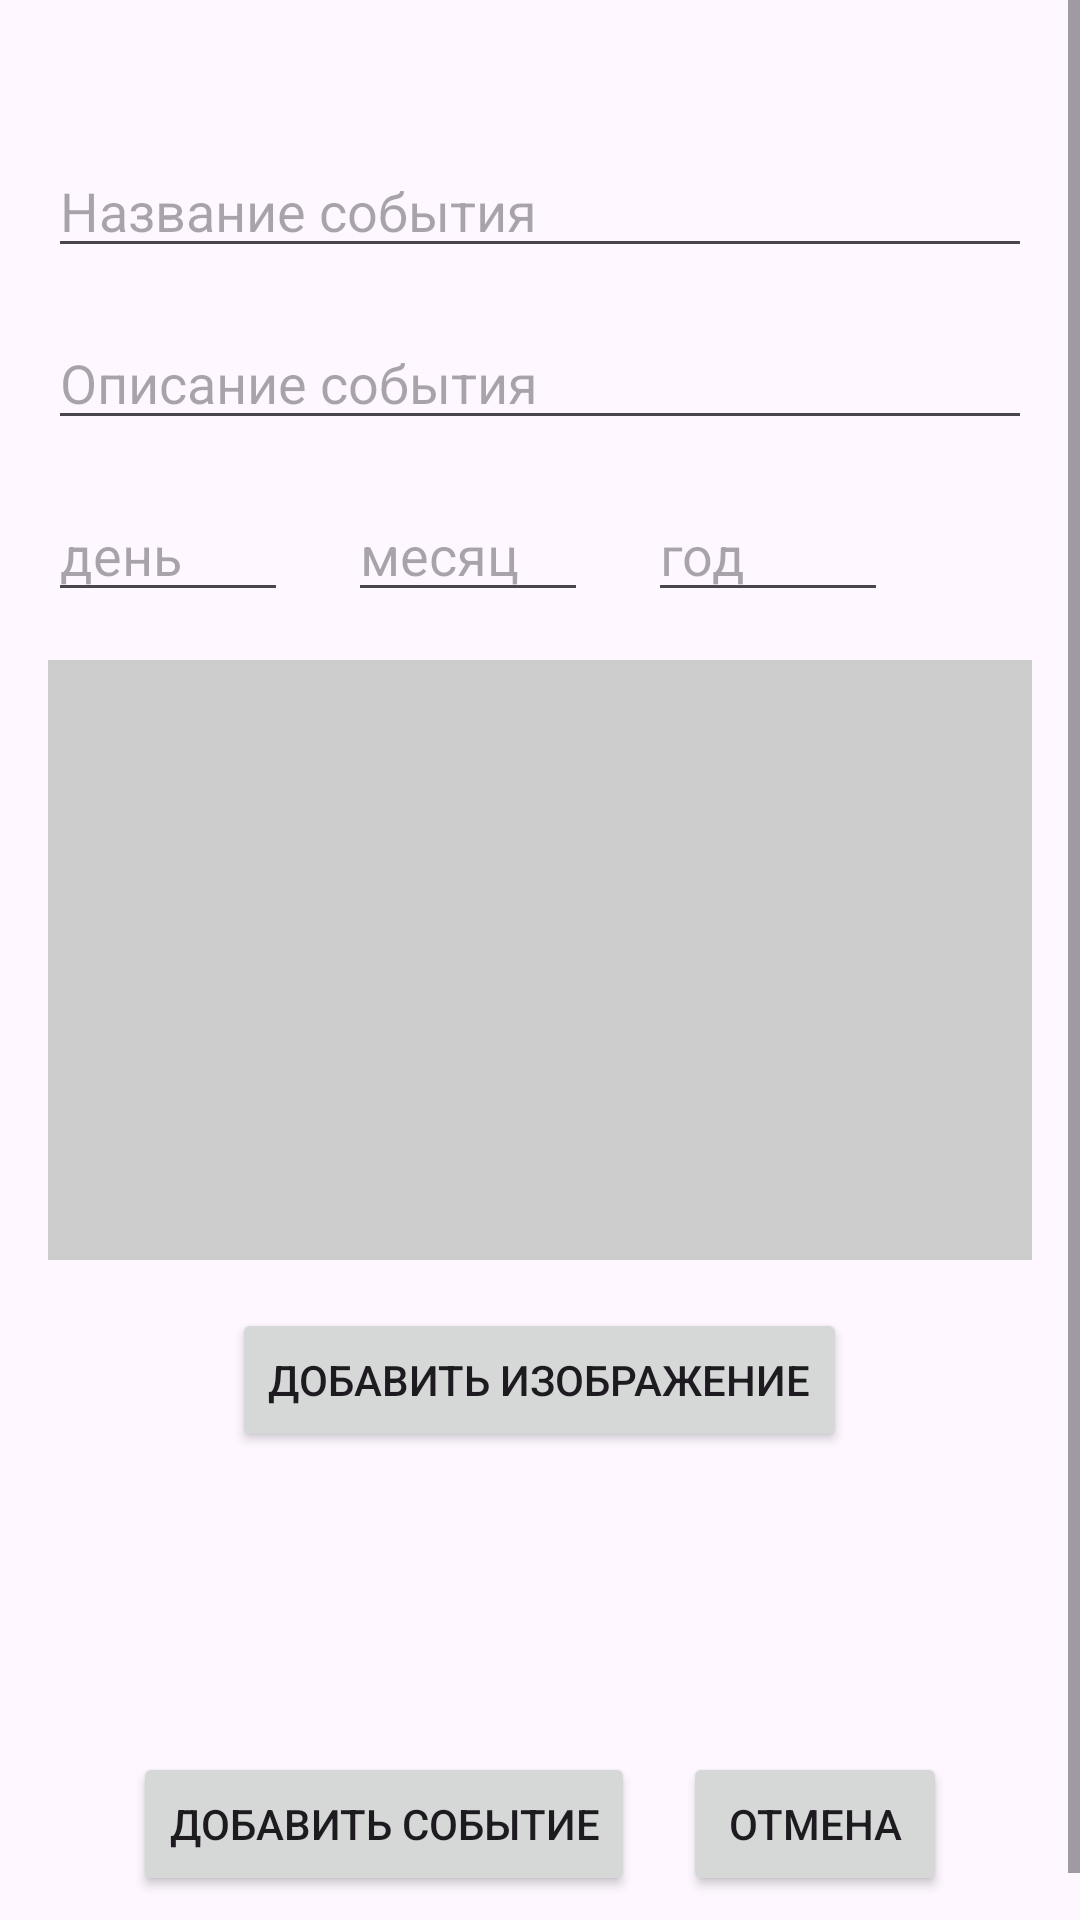

Layout XML and referenced resources for this Android screen:
<!-- AndroidManifest.xml: application theme Theme.DailyPlanner -->
<!-- res/layout/fragment_add_event.xml -->
<?xml version="1.0" encoding="utf-8"?>
<ScrollView xmlns:android="http://schemas.android.com/apk/res/android"
    android:layout_width="match_parent"
    android:layout_height="match_parent">
    <LinearLayout
        android:layout_width="match_parent"
        android:layout_height="wrap_content"
        android:orientation="vertical"
        android:padding="16dp">

        <EditText
            android:id="@+id/edit_text_title"
            android:layout_width="match_parent"
            android:layout_height="wrap_content"
            android:hint="Название события"
            android:layout_marginBottom="16dp"
            android:layout_marginTop="32dp"/>

        <EditText
            android:id="@+id/edit_text_description"
            android:layout_width="match_parent"
            android:layout_height="wrap_content"
            android:hint="Описание события"
            android:layout_marginBottom="16dp"/>

        <LinearLayout
            android:layout_width="match_parent"
            android:layout_height="wrap_content"
            android:orientation="horizontal">
            <EditText
                android:id="@+id/edit_text_dayOfMonth"
                android:layout_width="80dp"
                android:layout_height="wrap_content"
                android:hint="день"
                android:layout_marginBottom="16dp"
                android:layout_marginRight="20dp"
                android:inputType="number"/>

            <EditText
                android:id="@+id/edit_text_month"
                android:layout_width="80dp"
                android:layout_height="wrap_content"
                android:hint="месяц"
                android:layout_marginRight="20dp"
                android:inputType="number"/>

            <EditText
                android:id="@+id/edit_text_year"
                android:layout_width="80dp"
                android:layout_height="wrap_content"
                android:hint="год"
                android:inputType="number"/>
        </LinearLayout>

        <ImageView
            android:id="@+id/imageView"
            android:layout_width="match_parent"
            android:layout_height="200dp"
            android:scaleType="centerCrop"
            android:layout_marginBottom="16dp"
            android:src="@drawable/gray_placholder"/>

        <Button
            android:id="@+id/buttonAddImageEvent"
            android:layout_width="wrap_content"
            android:layout_height="wrap_content"
            android:text="Добавить изображение"
            android:layout_gravity="center_horizontal"
            android:layout_marginBottom="100dp"/>

        <LinearLayout
            android:layout_width="match_parent"
            android:layout_height="wrap_content"
            android:gravity="center">

            <Button
                android:id="@+id/buttonAddEvent"
                android:layout_width="wrap_content"
                android:layout_height="wrap_content"
                android:text="Добавить событие"
                android:layout_gravity="center_horizontal"
                android:layout_marginBottom="8dp"
                android:layout_marginRight="16dp"/>

            <Button
                android:id="@+id/buttonCancel"
                android:layout_width="wrap_content"
                android:layout_height="wrap_content"
                android:text="Отмена"
                android:layout_gravity="center_horizontal"/>
        </LinearLayout>

    </LinearLayout>
</ScrollView>
<!-- resources referenced by this layout -->
<resources>
  <!-- drawable gray_placholder (drawable) -->
  <?xml version="1.0" encoding="utf-8"?>
  <layer-list xmlns:android="http://schemas.android.com/apk/res/android">
      <item>
          <shape android:shape="rectangle">
              <solid android:color="#CCCCCC"/> 
          </shape>
      </item>
  </layer-list>
  <style name="Theme.DailyPlanner" parent="Base.Theme.DailyPlanner" />
  <style name="Base.Theme.DailyPlanner" parent="Theme.Material3.DayNight.NoActionBar">
          
          
      </style>
</resources>
